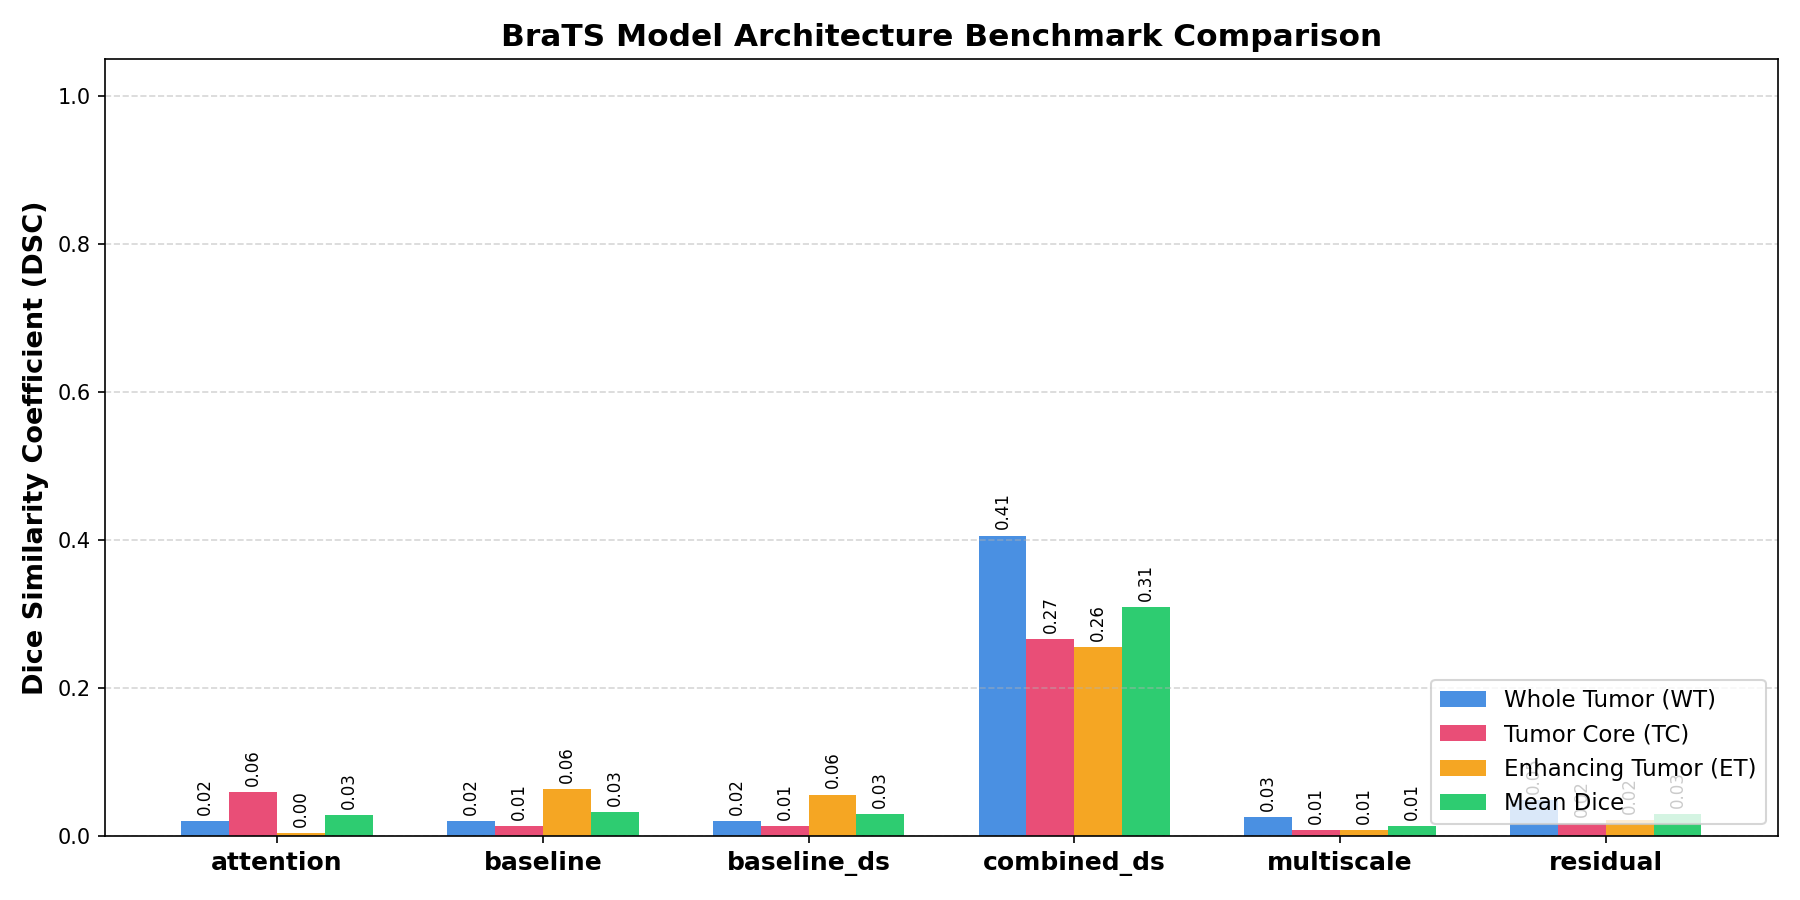

The table this chart was drawn from, first rows:
model, architecture, base_channels, parameters, size_mb, mean_dice, wt_dice, tc_dice, et_dice, wt_sensitivity, wt_specificity, tc_sensitivity, tc_specificity, et_sensitivity, et_specificity, avg_inference_sec
attention, attention, 8, 1480232, 5.65, 0.0276, 0.0202, 0.0592, 0.0033, 1.0, 0.0, 0.1606, 0.9854, 0.0017, 0.9999, 32.03
baseline, baseline, 8, 1455688, 5.55, 0.0321, 0.0202, 0.0134, 0.0629, 1.0, 0.0009, 0.9679, 0.5119, 0.9352, 0.9251, 33.82
baseline_ds, baseline, 8, 1455688, 5.55, 0.0298, 0.0202, 0.0133, 0.0558, 0.9995, 0.0007, 0.9787, 0.5046, 0.7195, 0.9352, 33.88
combined_ds, combined, 8, 2146324, 8.19, 0.309, 0.4059, 0.2661, 0.2551, 0.9106, 0.9734, 0.7795, 0.9861, 0.9131, 0.9859, 67.53
multiscale, multiscale, 8, 651184, 2.48, 0.0136, 0.025, 0.0081, 0.0076, 0.7605, 0.391, 0.7327, 0.3899, 0.8675, 0.3902, 49.72
residual, residual, 8, 1477480, 5.64, 0.0291, 0.0487, 0.017, 0.0215, 0.9747, 0.6078, 0.9386, 0.6286, 0.9839, 0.7593, 35.84
